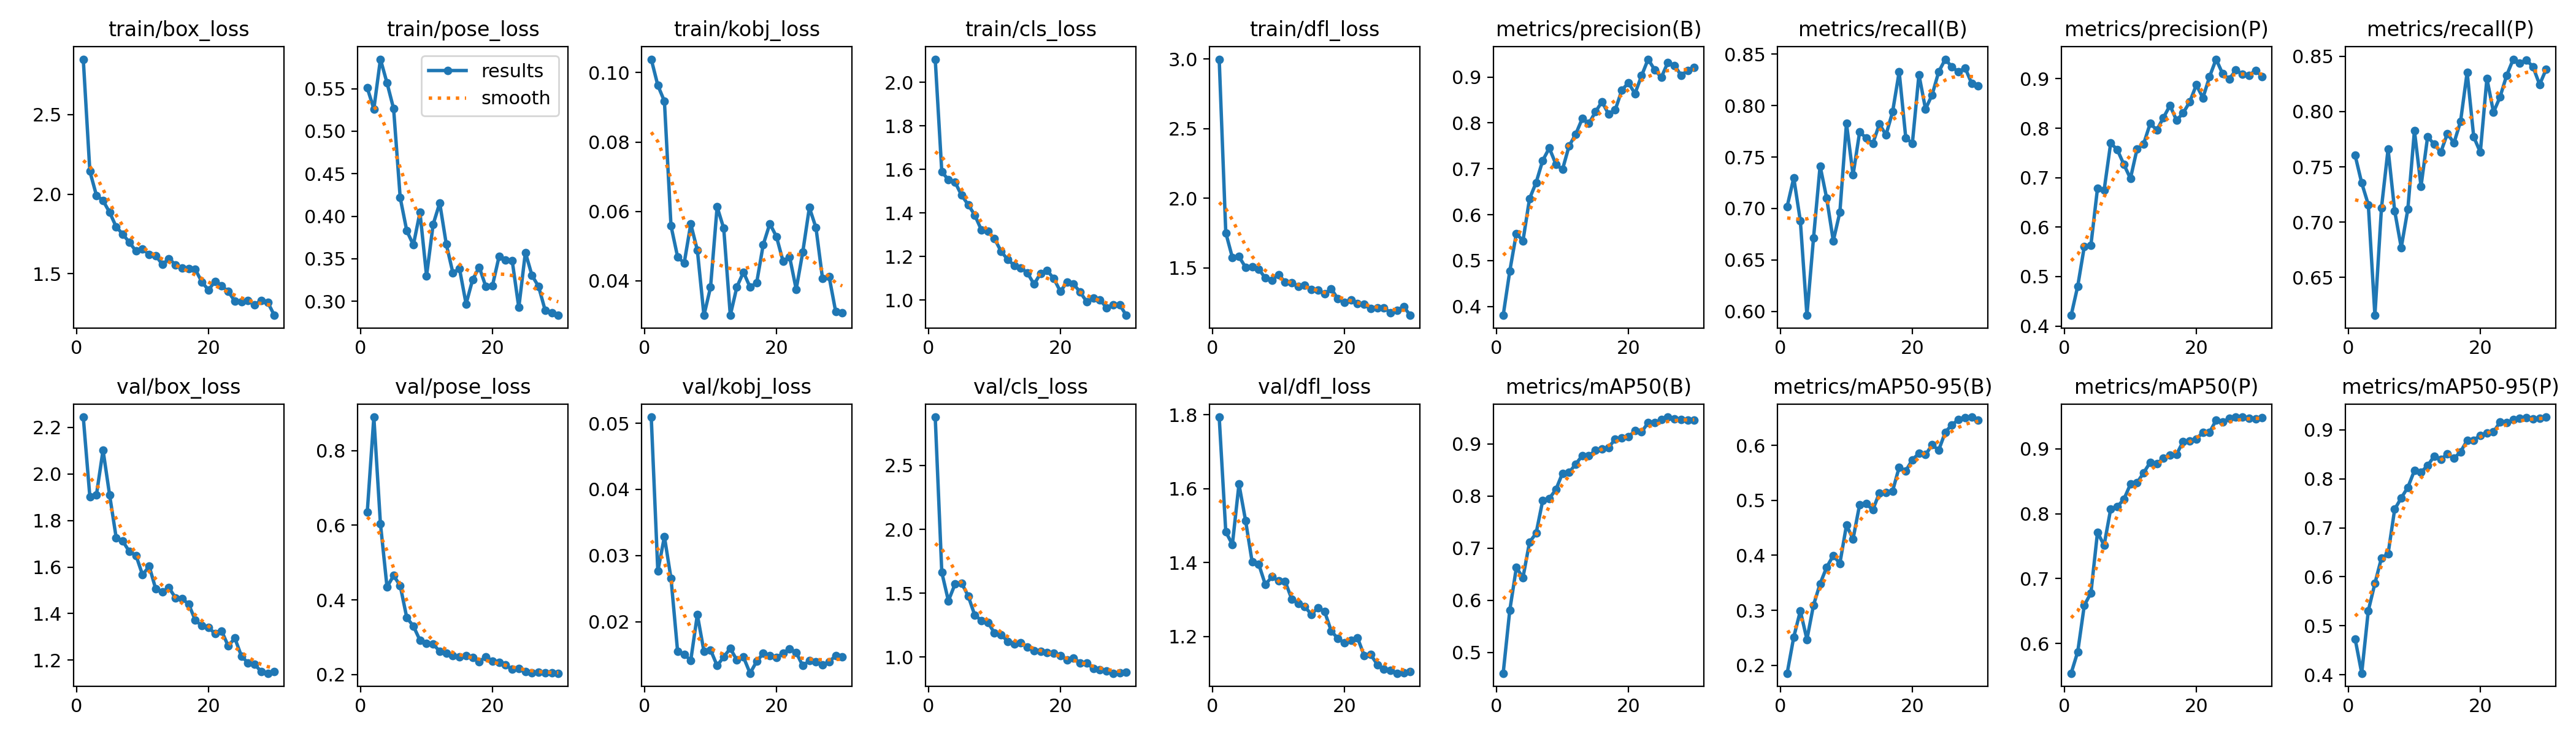

Source data for this figure (header and first rows):
epoch, time, train/box_loss, train/pose_loss, train/kobj_loss, train/cls_loss, train/dfl_loss, metrics/precision(B), metrics/recall(B), metrics/mAP50(B), metrics/mAP50-95(B), metrics/precision(P), metrics/recall(P), metrics/mAP50(P), metrics/mAP50-95(P), val/box_loss, val/pose_loss, val/kobj_loss, val/cls_loss, val/dfl_loss, lr/pg0, lr/pg1, lr/pg2
1, 4.479, 2.847, 0.5509, 0.1039, 2.106, 2.999, 0.3809, 0.7019, 0.46, 0.1855, 0.4217, 0.7604, 0.5541, 0.473, 2.244, 0.6349, 0.05094, 2.879, 1.793, 0.0006471, 0.0006471, 0.0006471
2, 8.629, 2.143, 0.5262, 0.09634, 1.589, 1.753, 0.4771, 0.7298, 0.5807, 0.2514, 0.4807, 0.7354, 0.5872, 0.4029, 1.902, 0.89, 0.02764, 1.662, 1.483, 0.00127, 0.00127, 0.00127
3, 12.76, 1.992, 0.5846, 0.09175, 1.553, 1.575, 0.5594, 0.688, 0.6627, 0.2989, 0.561, 0.7159, 0.6589, 0.5307, 1.911, 0.6043, 0.03286, 1.44, 1.449, 0.00185, 0.00185, 0.00185
4, 16.9, 1.959, 0.5567, 0.05583, 1.542, 1.582, 0.5429, 0.5961, 0.6435, 0.247, 0.5638, 0.6156, 0.6778, 0.5865, 2.102, 0.4347, 0.02654, 1.571, 1.612, 0.001802, 0.001802, 0.001802
5, 21.07, 1.886, 0.5264, 0.04692, 1.481, 1.505, 0.6348, 0.6713, 0.7112, 0.3095, 0.6785, 0.7131, 0.7713, 0.6383, 1.909, 0.4654, 0.01553, 1.579, 1.514, 0.001736, 0.001736, 0.001736
6, 25.19, 1.795, 0.4218, 0.04509, 1.438, 1.507, 0.6702, 0.7414, 0.7288, 0.3484, 0.6743, 0.766, 0.7513, 0.6468, 1.725, 0.4382, 0.01502, 1.479, 1.401, 0.00167, 0.00167, 0.00167
7, 29.33, 1.748, 0.3829, 0.05637, 1.39, 1.492, 0.7182, 0.7099, 0.7914, 0.3785, 0.7699, 0.7103, 0.8072, 0.7377, 1.711, 0.3525, 0.01415, 1.329, 1.396, 0.001604, 0.001604, 0.001604
8, 33.52, 1.697, 0.3663, 0.0488, 1.322, 1.427, 0.7453, 0.6685, 0.7954, 0.3995, 0.7567, 0.6769, 0.8109, 0.7611, 1.666, 0.33, 0.02105, 1.287, 1.34, 0.001538, 0.001538, 0.001538
9, 37.71, 1.643, 0.4045, 0.03004, 1.315, 1.411, 0.71, 0.6964, 0.8124, 0.3852, 0.7269, 0.7117, 0.8222, 0.7825, 1.65, 0.2921, 0.01548, 1.272, 1.361, 0.001472, 0.001472, 0.001472
10, 41.83, 1.655, 0.33, 0.03814, 1.282, 1.453, 0.6984, 0.7827, 0.8436, 0.4548, 0.6984, 0.7827, 0.8455, 0.8169, 1.566, 0.2836, 0.01573, 1.187, 1.351, 0.001406, 0.001406, 0.001406
11, 45.97, 1.621, 0.3905, 0.06132, 1.223, 1.399, 0.7498, 0.7326, 0.845, 0.4296, 0.7579, 0.7324, 0.8477, 0.8137, 1.604, 0.2817, 0.01333, 1.174, 1.349, 0.00134, 0.00134, 0.00134
12, 50.05, 1.614, 0.4156, 0.05514, 1.186, 1.392, 0.7752, 0.7744, 0.8611, 0.4924, 0.7683, 0.7772, 0.8631, 0.827, 1.505, 0.2621, 0.01466, 1.124, 1.301, 0.001274, 0.001274, 0.001274
13, 54.36, 1.558, 0.367, 0.03005, 1.159, 1.366, 0.8093, 0.7685, 0.8774, 0.4937, 0.8097, 0.7705, 0.8792, 0.8462, 1.493, 0.2569, 0.01595, 1.105, 1.289, 0.001208, 0.001208, 0.001208
14, 58.5, 1.595, 0.3334, 0.03824, 1.147, 1.375, 0.7986, 0.7632, 0.877, 0.4827, 0.7965, 0.7632, 0.8768, 0.8394, 1.511, 0.2501, 0.01416, 1.112, 1.28, 0.001142, 0.001142, 0.001142
15, 62.58, 1.557, 0.3384, 0.0425, 1.124, 1.345, 0.8239, 0.7821, 0.8879, 0.5135, 0.8212, 0.7802, 0.8855, 0.851, 1.468, 0.2478, 0.01463, 1.077, 1.259, 0.001076, 0.001076, 0.001076
16, 66.77, 1.535, 0.2969, 0.03815, 1.072, 1.342, 0.8462, 0.7716, 0.8897, 0.5147, 0.8462, 0.7716, 0.89, 0.8417, 1.465, 0.25, 0.01219, 1.051, 1.278, 0.00101, 0.00101, 0.00101
17, 70.85, 1.531, 0.3258, 0.03942, 1.123, 1.314, 0.8188, 0.7939, 0.8932, 0.5169, 0.8159, 0.7911, 0.8915, 0.8554, 1.44, 0.2452, 0.01398, 1.045, 1.267, 0.000944, 0.000944, 0.000944
18, 74.99, 1.528, 0.3401, 0.05044, 1.135, 1.352, 0.8281, 0.8329, 0.909, 0.5602, 0.8308, 0.8357, 0.9114, 0.8785, 1.371, 0.2349, 0.01519, 1.034, 1.215, 0.000878, 0.000878, 0.000878
19, 79.14, 1.448, 0.3174, 0.05646, 1.098, 1.279, 0.8709, 0.7688, 0.9111, 0.5536, 0.8533, 0.7772, 0.9123, 0.8791, 1.347, 0.2477, 0.01487, 1.033, 1.194, 0.000812, 0.000812, 0.000812
20, 83.24, 1.399, 0.3184, 0.05275, 1.039, 1.252, 0.8876, 0.7632, 0.9134, 0.5738, 0.8876, 0.7632, 0.9152, 0.8888, 1.342, 0.2362, 0.01456, 1.013, 1.183, 0.000746, 0.000746, 0.000746
21, 105.7, 1.452, 0.3526, 0.04569, 1.082, 1.271, 0.8638, 0.8301, 0.9251, 0.5854, 0.8613, 0.8301, 0.9257, 0.8942, 1.313, 0.2334, 0.01519, 0.9788, 1.19, 0.00068, 0.00068, 0.00068
22, 109.8, 1.423, 0.3484, 0.04691, 1.073, 1.246, 0.9027, 0.7967, 0.9227, 0.5828, 0.9039, 0.7994, 0.9255, 0.8959, 1.325, 0.2255, 0.0159, 0.9912, 1.196, 0.000614, 0.000614, 0.000614
23, 113.9, 1.389, 0.3477, 0.03754, 1.036, 1.238, 0.9387, 0.8105, 0.9407, 0.6009, 0.9396, 0.8134, 0.9441, 0.9159, 1.26, 0.2139, 0.01532, 0.9545, 1.149, 0.000548, 0.000548, 0.000548
24, 118, 1.328, 0.2927, 0.04831, 0.9917, 1.207, 0.9154, 0.8329, 0.9407, 0.5912, 0.91, 0.8329, 0.9415, 0.9148, 1.294, 0.2164, 0.01332, 0.953, 1.151, 0.000482, 0.000482, 0.000482
25, 122.2, 1.323, 0.3575, 0.06111, 1.008, 1.215, 0.8992, 0.8451, 0.9467, 0.6239, 0.8995, 0.8474, 0.9468, 0.9209, 1.218, 0.2073, 0.01409, 0.9096, 1.124, 0.000416, 0.000416, 0.000416
26, 126.4, 1.33, 0.3305, 0.05532, 1.001, 1.215, 0.9318, 0.8376, 0.9514, 0.6374, 0.9177, 0.844, 0.9487, 0.924, 1.188, 0.2044, 0.01395, 0.8993, 1.111, 0.00035, 0.00035, 0.00035
27, 130.5, 1.305, 0.3175, 0.0406, 0.9648, 1.178, 0.9251, 0.8329, 0.9485, 0.6467, 0.909, 0.8468, 0.9489, 0.925, 1.183, 0.2062, 0.01342, 0.8917, 1.108, 0.000284, 0.000284, 0.000284
28, 134.7, 1.332, 0.2895, 0.04117, 0.9778, 1.197, 0.9037, 0.8367, 0.9467, 0.6501, 0.9068, 0.8405, 0.9473, 0.9229, 1.15, 0.2043, 0.01396, 0.8735, 1.1, 0.000218, 0.000218, 0.000218
29, 138.9, 1.321, 0.2869, 0.03105, 0.9779, 1.222, 0.9141, 0.8217, 0.9461, 0.6513, 0.9172, 0.8245, 0.9466, 0.924, 1.144, 0.2042, 0.01483, 0.8754, 1.102, 0.000152, 0.000152, 0.000152
30, 143, 1.239, 0.2836, 0.03075, 0.9293, 1.16, 0.9202, 0.8189, 0.9451, 0.6458, 0.9042, 0.8384, 0.9479, 0.9261, 1.152, 0.2036, 0.01468, 0.8814, 1.105, 8.6e-05, 8.6e-05, 8.6e-05
